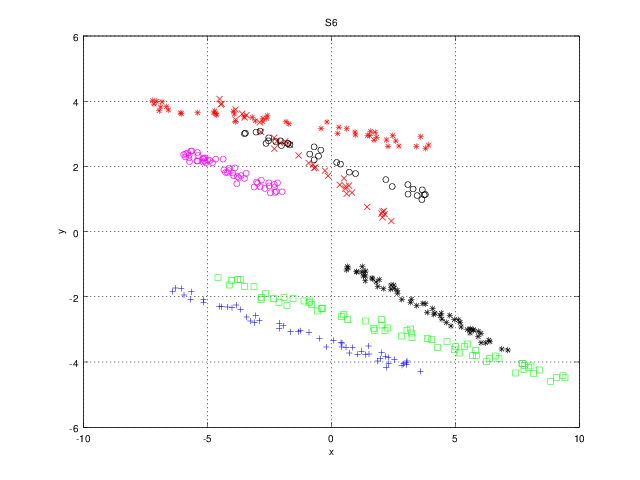

Values plotted in this chart, from the file beside it:
-3.2586, -2.7445
-0.1904, -3.539
2.193, -3.826
3.06, -3.968
0.7297, -3.725
1.879, -3.972
-5.664, -2.078
2.032, -3.712
0.5935, -3.545
1.066, -3.761
-4.418, -2.308
2.32, -4.056
-1.323, -3.072
3.029, -4.079
-0.8973, -3.092
-4.183, -2.312
-1.934, -2.887
1.51, -3.509
1.217, -3.668
-0.4726, -3.278
0.3988, -3.405
-5.143, -2.168
-3.404, -2.62
3.603, -4.283
-3.997, -2.334
0.4262, -3.538
1.527, -3.753
2.217, -4.164
-6.047, -1.744
-3.096, -2.793
0.09009, -3.338
-5.151, -2.084
-5.643, -1.848
3.028, -4.009
2.852, -4.099
-2.1, -2.972
2.301, -3.863
0.859, -3.555
-3.834, -2.254
2.915, -4.056
-1.639, -3.075
-3.654, -2.389
2.547, -3.926
1.379, -3.772
-5.934, -1.946
1.974, -3.902
-4.511, -2.293
-1.236, -3.042
-6.394, -1.834
-2.892, -2.737
0.437, -3.421
-2.096, -2.808
-3.04, -2.573
-6.271, -1.731
-2.285, 1.369
-2.216, 1.23
-5.948, 2.359
-2.968, 1.482
-4.356, 2.224
-4.26, 1.819
-4.658, 2.224
... 289 more rows
